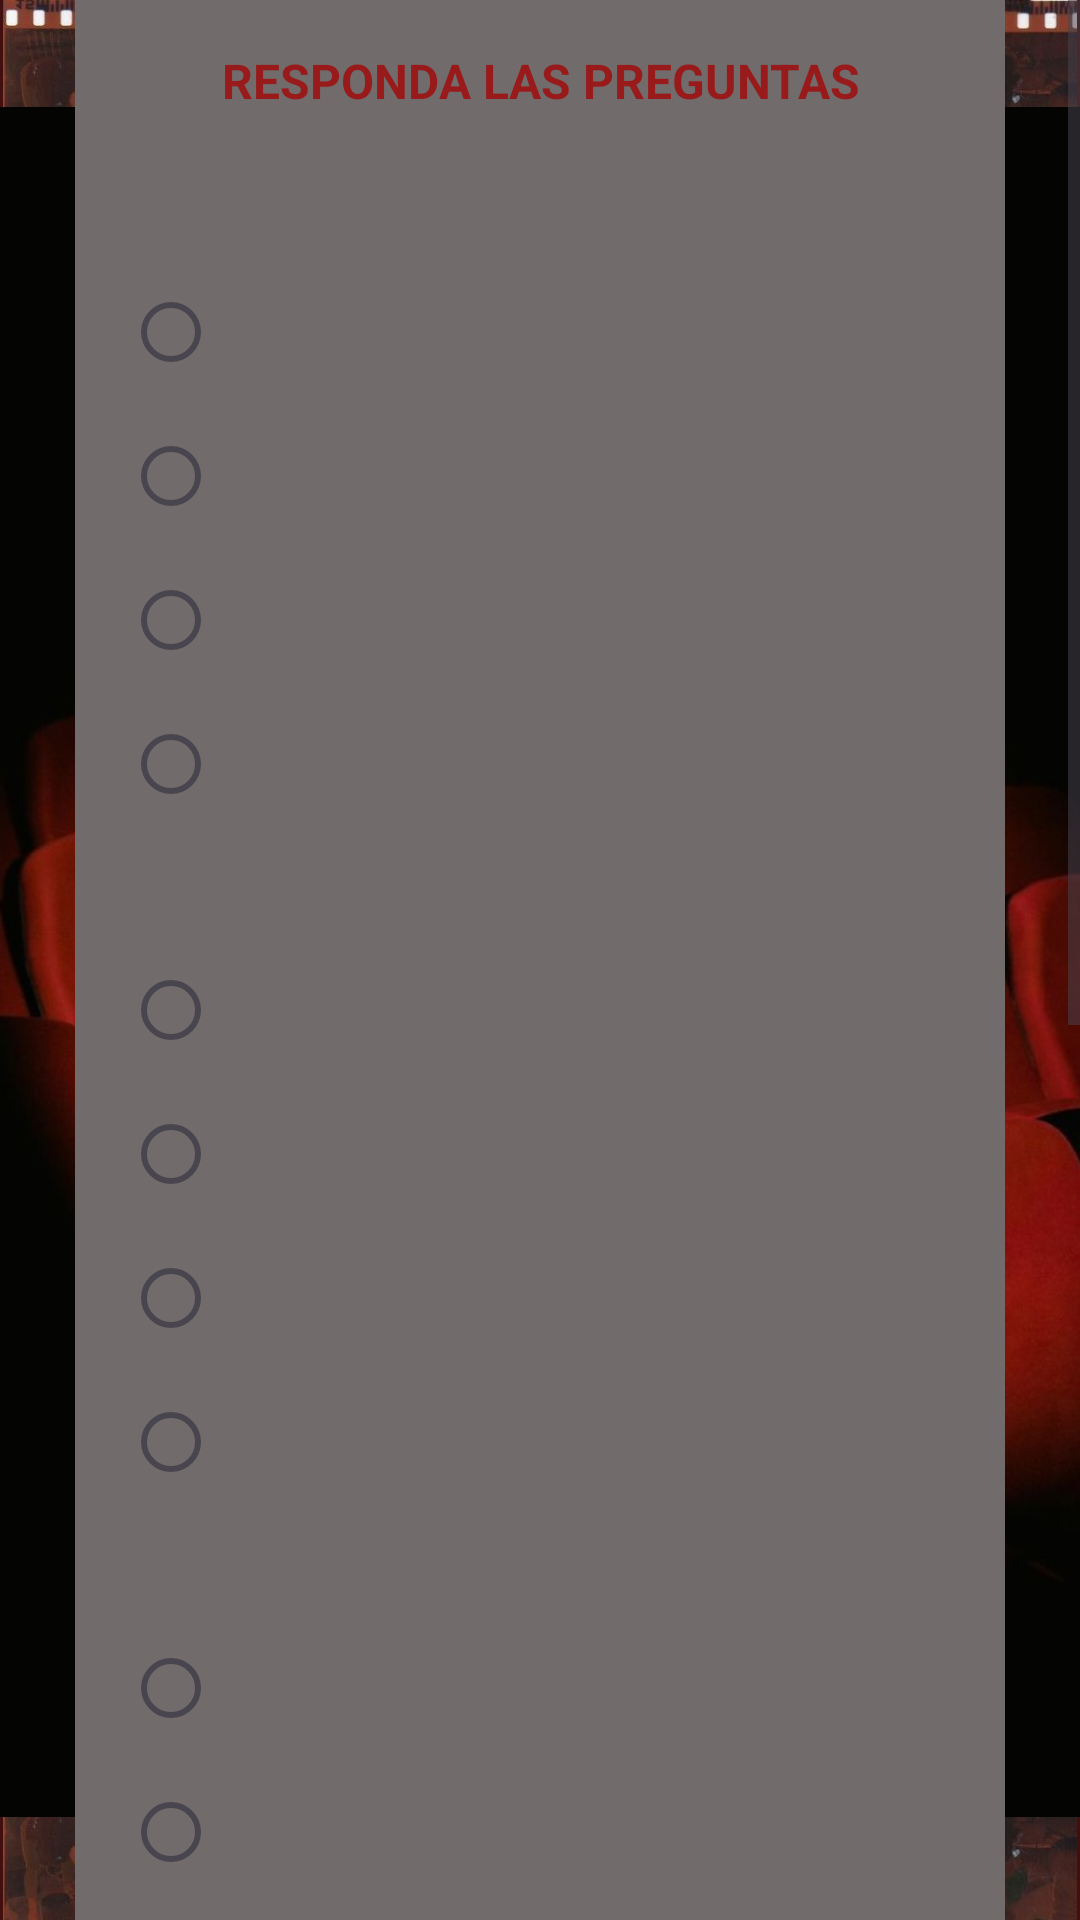

The Android layout XML behind this screen, and the referenced resources:
<!-- AndroidManifest.xml: application theme Theme.ExamenCorte_3 -->
<!-- res/layout/activity_encuesta.xml -->
<?xml version="1.0" encoding="utf-8"?>
<androidx.constraintlayout.widget.ConstraintLayout xmlns:android="http://schemas.android.com/apk/res/android"
    xmlns:app="http://schemas.android.com/apk/res-auto"
    xmlns:tools="http://schemas.android.com/tools"
    android:id="@+id/main"
    android:layout_width="match_parent"
    android:layout_height="match_parent"
    android:background="#430E0E"
    tools:context=".Encuesta">

    <ImageView
        android:id="@+id/imageView"
        android:layout_width="wrap_content"
        android:layout_height="wrap_content"
        android:adjustViewBounds="true"
        android:importantForAccessibility="auto"
        app:layout_constraintBottom_toBottomOf="parent"
        app:layout_constraintEnd_toEndOf="parent"
        app:layout_constraintHorizontal_bias="1.0"
        app:layout_constraintStart_toStartOf="parent"
        app:layout_constraintTop_toTopOf="parent"
        app:layout_constraintVertical_bias="0.0"
        app:srcCompat="@drawable/rollo" />

    <ImageView
        android:id="@+id/imageView2"
        android:layout_width="wrap_content"
        android:layout_height="wrap_content"
        android:adjustViewBounds="true"
        android:importantForAccessibility="auto"
        app:layout_constraintBottom_toBottomOf="parent"
        app:layout_constraintEnd_toEndOf="parent"
        app:layout_constraintHorizontal_bias="0.0"
        app:layout_constraintStart_toStartOf="parent"
        app:layout_constraintTop_toTopOf="parent"
        app:layout_constraintVertical_bias="1.0"
        app:srcCompat="@drawable/rollo" />

    <ImageView
        android:id="@+id/imageView6"
        android:layout_width="456dp"
        android:layout_height="641dp"
        android:adjustViewBounds="true"
        app:layout_constraintBottom_toTopOf="@+id/imageView2"
        app:layout_constraintEnd_toEndOf="parent"
        app:layout_constraintStart_toStartOf="parent"
        app:layout_constraintTop_toBottomOf="@+id/imageView"
        app:srcCompat="@drawable/cine2" />

    <ScrollView
        android:layout_width="match_parent"
        android:layout_height="match_parent"
        android:fillViewport="true"
        app:layout_constraintStart_toStartOf="parent">

        <LinearLayout
            android:layout_width="match_parent"
            android:layout_height="wrap_content"
            android:gravity="center"
            android:orientation="vertical">

            

            <LinearLayout
                android:id="@+id/viewContainer"
                android:layout_width="310dp"
                android:layout_height="wrap_content"
                android:background="#716B6B"
                android:orientation="vertical"
                android:padding="16dp">


                <TextView
                    android:id="@+id/txtRes1Pre1"
                    android:layout_width="match_parent"
                    android:layout_height="wrap_content"
                    android:gravity="center"
                    android:text="RESPONDA LAS PREGUNTAS"
                    android:textColor="#991A1A"
                    android:textSize="16sp"
                    android:textStyle="bold" />

                <TextView
                    android:id="@+id/txtFrecuencia"
                    android:layout_width="match_parent"
                    android:layout_height="wrap_content"
                    android:layout_marginTop="15dp"
                    android:textColor="#FFFFFF" />

                <RadioGroup
                    android:id="@+id/rgPre1"
                    android:layout_width="match_parent"
                    android:layout_height="match_parent">

                    <RadioButton
                        android:id="@+id/btnRes1Pre1"
                        android:layout_width="match_parent"
                        android:layout_height="wrap_content"
                        android:layout_marginTop="15dp"
                        android:textStyle="italic" />

                    <RadioButton
                        android:id="@+id/btnRes2Pre1"
                        android:layout_width="match_parent"
                        android:layout_height="wrap_content"
                        android:textStyle="italic" />

                    <RadioButton
                        android:id="@+id/btnRes3Pre1"
                        android:layout_width="match_parent"
                        android:layout_height="wrap_content"
                        android:textStyle="italic" />

                    <RadioButton
                        android:id="@+id/btnRes4Pre1"
                        android:layout_width="match_parent"
                        android:layout_height="wrap_content"
                        android:textStyle="italic" />

                </RadioGroup>

                <TextView
                    android:id="@+id/txtCalidadAudio"
                    android:layout_width="match_parent"
                    android:layout_height="wrap_content"
                    android:layout_marginTop="15dp"
                    android:textColor="#FFFFFF" />

                <RadioGroup
                    android:id="@+id/rgPre2"
                    android:layout_width="match_parent"
                    android:layout_height="match_parent">

                    <RadioButton
                        android:id="@+id/btnRes1Pre2"
                        android:layout_width="match_parent"
                        android:layout_height="wrap_content" />

                    <RadioButton
                        android:id="@+id/btnRes2Pre2"
                        android:layout_width="match_parent"
                        android:layout_height="wrap_content" />

                    <RadioButton
                        android:id="@+id/btnRes3Pre2"
                        android:layout_width="match_parent"
                        android:layout_height="wrap_content" />

                    <RadioButton
                        android:id="@+id/btnRes4Pre2"
                        android:layout_width="match_parent"
                        android:layout_height="wrap_content" />

                </RadioGroup>

                <TextView
                    android:id="@+id/txtAtencion"
                    android:layout_width="match_parent"
                    android:layout_height="wrap_content"
                    android:layout_marginTop="15dp"
                    android:textColor="#FFFFFF" />

                <RadioGroup
                    android:id="@+id/rgPre3"
                    android:layout_width="match_parent"
                    android:layout_height="match_parent">

                    <RadioButton
                        android:id="@+id/btnRes1Pre3"
                        android:layout_width="match_parent"
                        android:layout_height="wrap_content" />

                    <RadioButton
                        android:id="@+id/btnRes2Pre3"
                        android:layout_width="match_parent"
                        android:layout_height="wrap_content" />

                    <RadioButton
                        android:id="@+id/btnRes3Pre3"
                        android:layout_width="match_parent"
                        android:layout_height="wrap_content" />

                    <RadioButton
                        android:id="@+id/btnRes4Pre3"
                        android:layout_width="match_parent"
                        android:layout_height="wrap_content" />

                </RadioGroup>

                <TextView
                    android:id="@+id/txtBaños"
                    android:layout_width="match_parent"
                    android:layout_height="wrap_content"
                    android:layout_marginTop="15dp"
                    android:textColor="#FFFFFF" />

                <RadioGroup
                    android:id="@+id/rgPre4"
                    android:layout_width="match_parent"
                    android:layout_height="match_parent">

                    <RadioButton
                        android:id="@+id/btnRes1Pre4"
                        android:layout_width="match_parent"
                        android:layout_height="wrap_content" />

                    <RadioButton
                        android:id="@+id/btnRes2Pre4"
                        android:layout_width="match_parent"
                        android:layout_height="wrap_content" />

                    <RadioButton
                        android:id="@+id/btnRes3Pre4"
                        android:layout_width="match_parent"
                        android:layout_height="wrap_content" />

                    <RadioButton
                        android:id="@+id/btnRes4Pre4"
                        android:layout_width="match_parent"
                        android:layout_height="wrap_content" />

                </RadioGroup>

                <TextView
                    android:id="@+id/txtTipoSala"
                    android:layout_width="match_parent"
                    android:layout_height="wrap_content"
                    android:layout_marginTop="15dp"
                    android:textColor="#FFFFFF" />

                <RadioGroup
                    android:id="@+id/rgPre5"
                    android:layout_width="match_parent"
                    android:layout_height="match_parent">

                    <RadioButton
                        android:id="@+id/btnRes1Pre5"
                        android:layout_width="match_parent"
                        android:layout_height="wrap_content" />

                    <RadioButton
                        android:id="@+id/btnRes2Pre5"
                        android:layout_width="match_parent"
                        android:layout_height="wrap_content" />

                    <RadioButton
                        android:id="@+id/btnRes3Pre5"
                        android:layout_width="match_parent"
                        android:layout_height="wrap_content" />

                </RadioGroup>

                <Button
                    android:id="@+id/btnFinalizar"
                    style="@style/Widget.MaterialComponents.ExtendedFloatingActionButton"
                    android:layout_width="match_parent"
                    android:layout_height="wrap_content"
                    android:backgroundTint="#4E4848"
                    android:text="Finalizar"
                    android:textColor="#FFFFFF" />
            </LinearLayout>


        </LinearLayout>


    </ScrollView>
    <View
        android:id="@+id/dimView"
        android:layout_width="match_parent"
        android:layout_height="match_parent"
        android:background="#80000000"
        android:visibility="gone"
        app:layout_constraintTop_toTopOf="parent"
        app:layout_constraintBottom_toBottomOf="parent" />

    <ProgressBar
        android:id="@+id/progressBar"
        style="?android:attr/progressBarStyleLarge"
        android:layout_width="wrap_content"
        android:layout_height="wrap_content"
        android:visibility="gone"
        app:layout_constraintTop_toTopOf="parent"
        app:layout_constraintBottom_toBottomOf="parent"
        app:layout_constraintStart_toStartOf="parent"
        app:layout_constraintEnd_toEndOf="parent" />




</androidx.constraintlayout.widget.ConstraintLayout>
<!-- resources referenced by this layout -->
<resources>
  <!-- drawable cine2: jpeg bitmap (drawable, 89059 bytes) -->
  <!-- drawable rollo: jpeg bitmap (drawable, 37964 bytes) -->
  <style name="Theme.ExamenCorte_3" parent="Base.Theme.ExamenCorte_3" />
  <style name="Base.Theme.ExamenCorte_3" parent="Theme.Material3.DayNight.NoActionBar">
          
          
      </style>
</resources>
